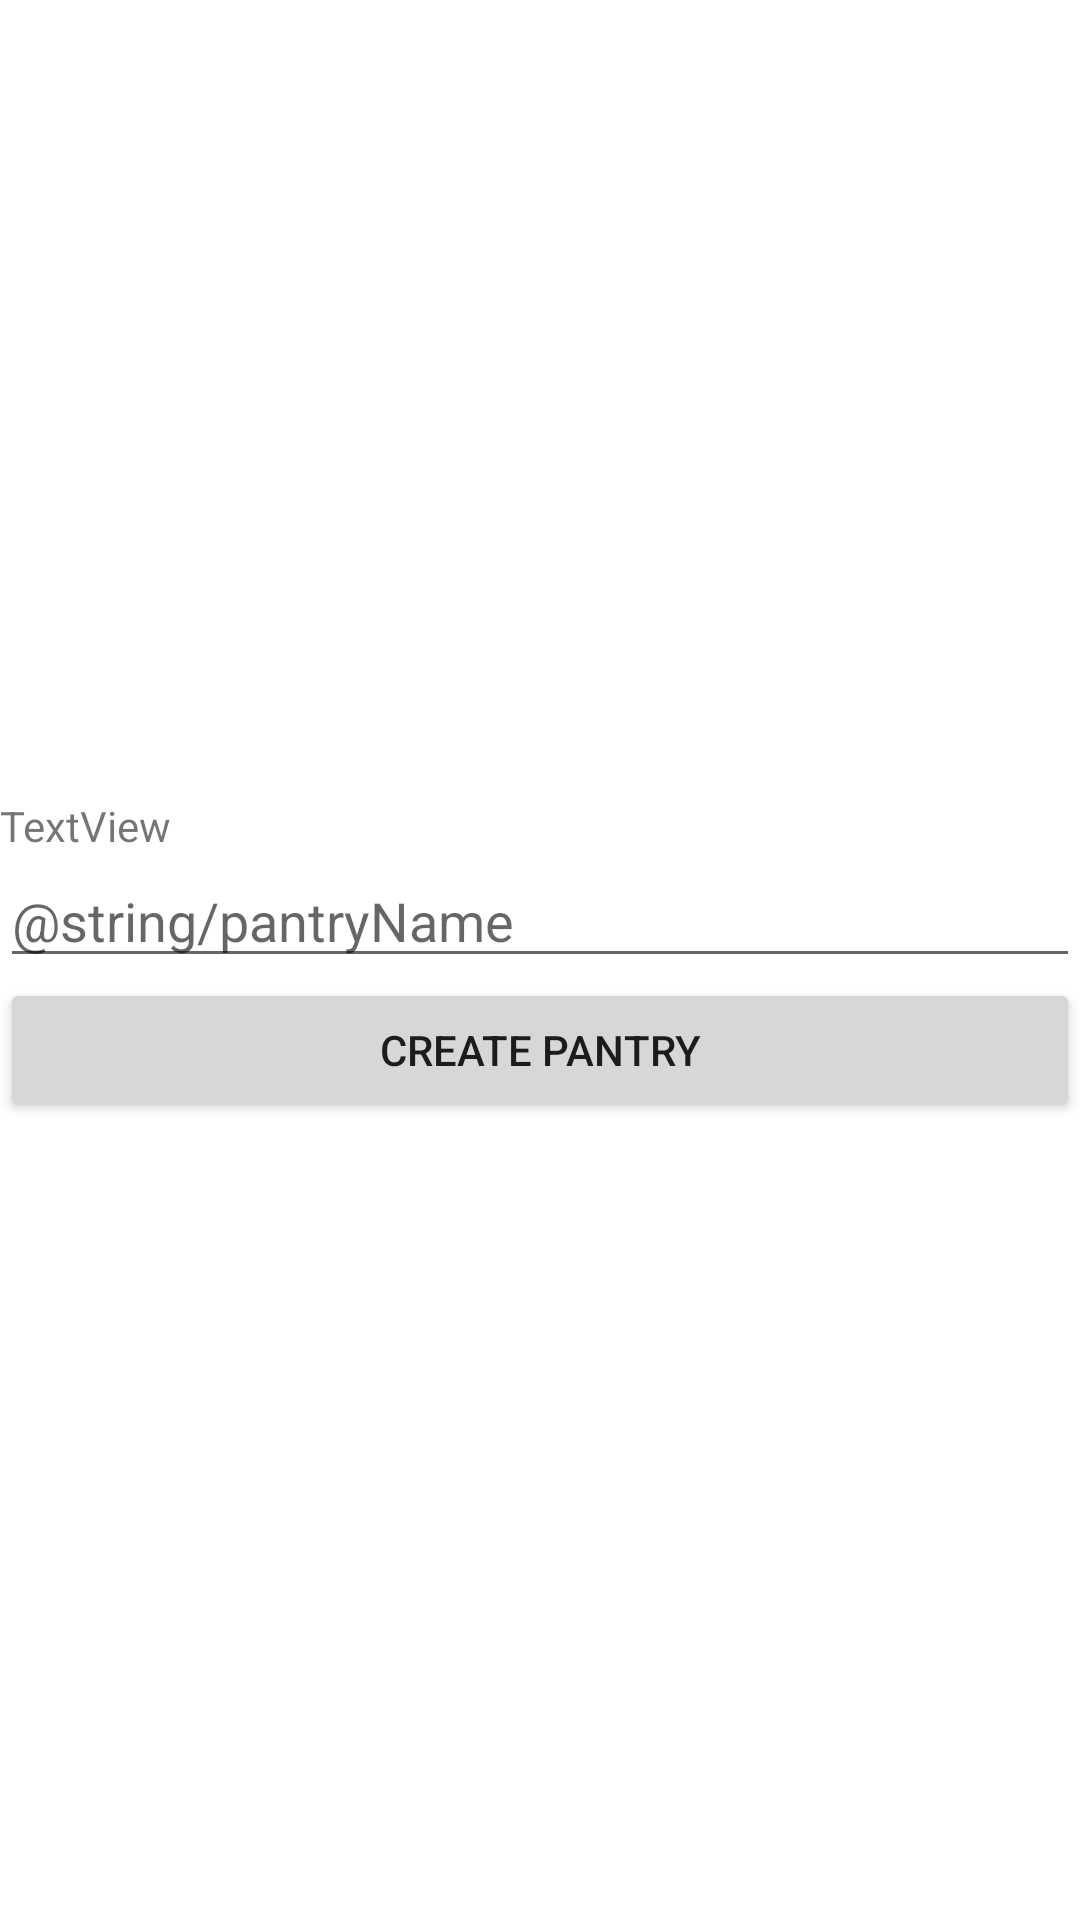

Layout XML and referenced resources for this Android screen:
<!-- AndroidManifest.xml: fallback theme Theme.MaterialComponents.DayNight.NoActionBar -->
<!-- res/layout/activity_my_pantries.xml -->
<LinearLayout xmlns:android="http://schemas.android.com/apk/res/android"
    xmlns:tools="http://schemas.android.com/tools"
    android:id="@+id/container"
    android:layout_width="match_parent"
    android:layout_height="match_parent"
    android:gravity="center"
    android:orientation="vertical"
    tools:context="epic.easystock.HomeActivity"
    tools:ignore="MergeRootFrame" 
    >

    <TextView
        android:id="@+id/myMail"
        android:layout_width="match_parent"
        android:layout_height="wrap_content"
        android:text="TextView" />

    <EditText
        android:id="@+id/pantryName"
        android:layout_width="match_parent"
        android:layout_height="wrap_content"
        android:ems="10"
        android:hint="@string/pantryName"
        android:inputType="textPersonName" />

    <Button
        android:id="@+id/createpantry"
        android:layout_width="match_parent"
        android:layout_height="wrap_content"
        android:hint="@string/create_pantry"
        android:text="create pantry" />

</LinearLayout>
<!-- resources referenced by this layout -->
<resources>

</resources>
